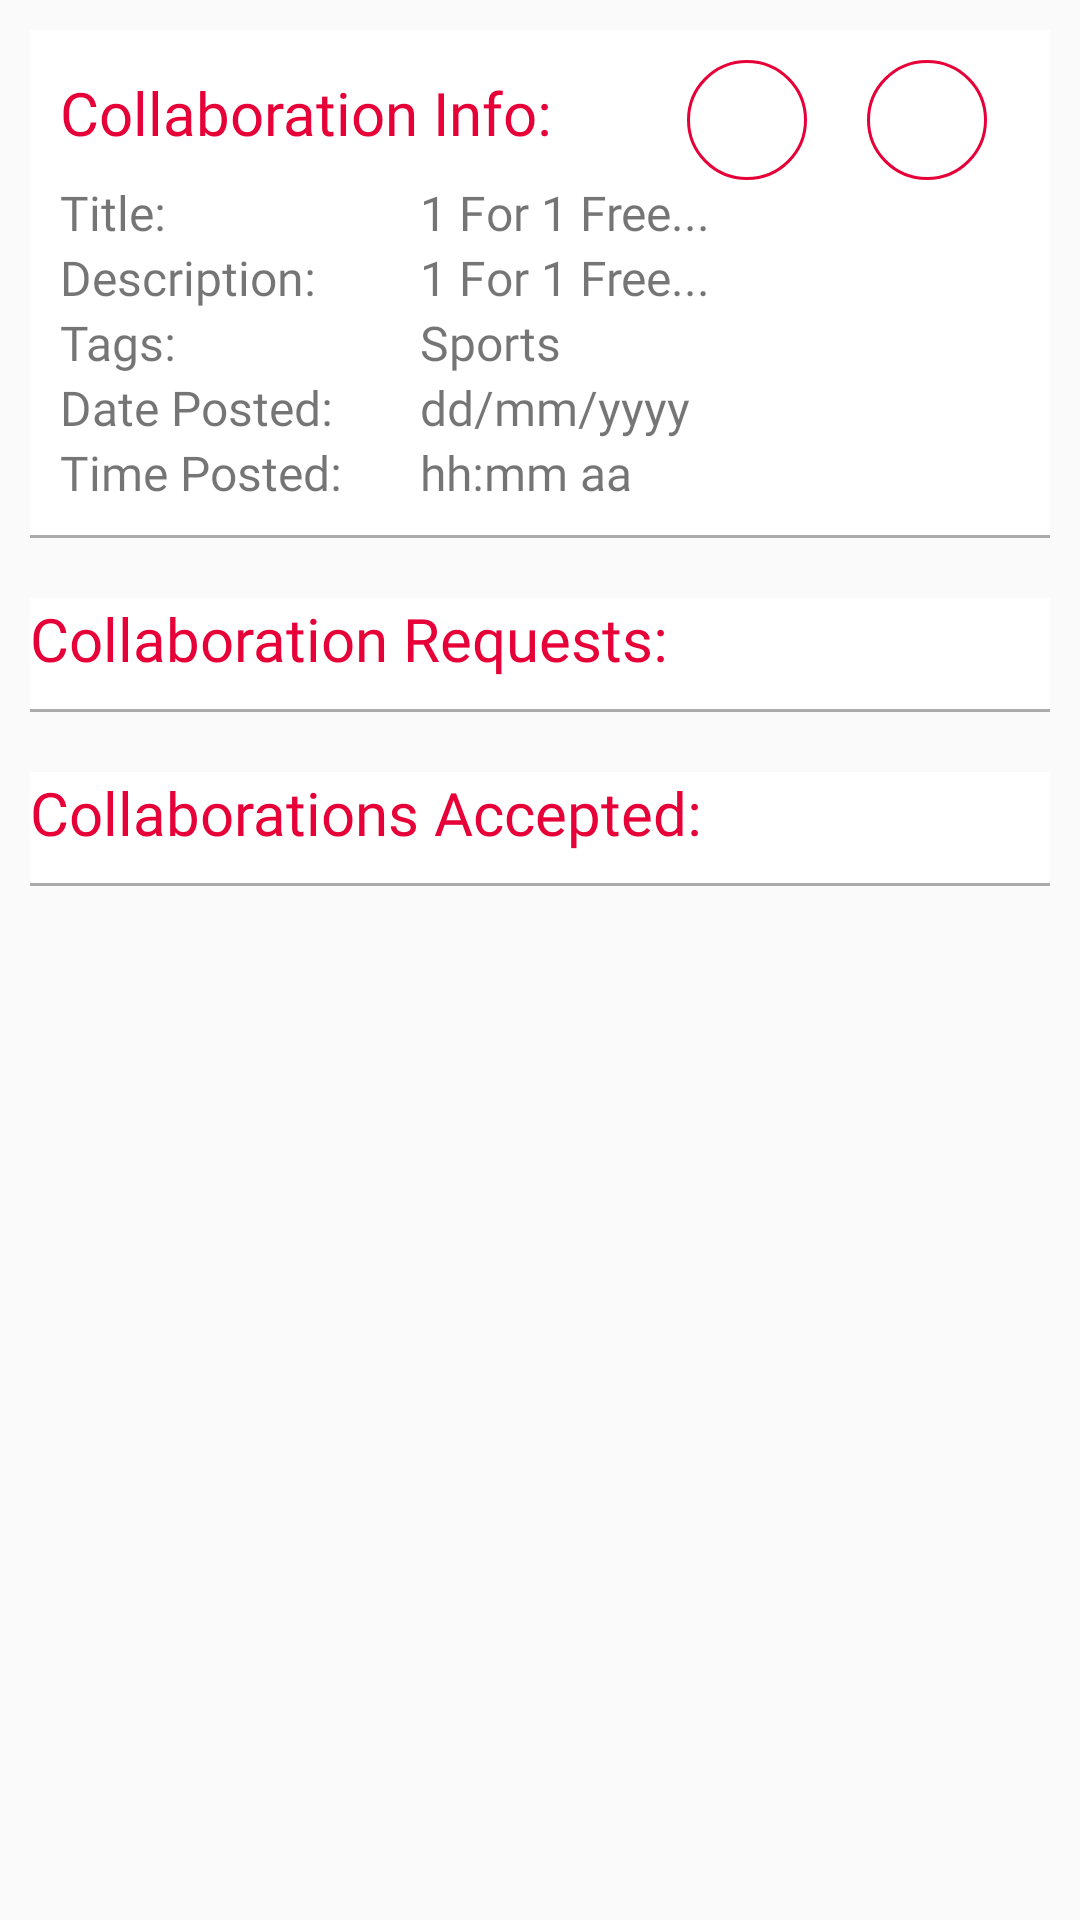

Android layout source for this screen:
<!-- AndroidManifest.xml: application theme AppTheme -->
<!-- res/layout/activity_profile_cplatform_view.xml -->
<?xml version="1.0" encoding="utf-8"?>
<LinearLayout
    xmlns:android="http://schemas.android.com/apk/res/android"
    xmlns:app="http://schemas.android.com/apk/res-auto"
    xmlns:tools="http://schemas.android.com/tools"
    android:layout_width="match_parent"
    android:layout_height="match_parent"
    android:orientation="vertical"
    tools:context=".ProfileActivity_CPlatformView">


    
    <LinearLayout
        android:layout_width="match_parent"
        android:layout_height="wrap_content"
        android:orientation="vertical"
        android:layout_margin="10dp"
        android:background="@color/colorWhite">

        
        <LinearLayout
            android:layout_weight="40"
            android:layout_width="match_parent"
            android:layout_height="0dp"
            android:orientation="vertical">

            
            <LinearLayout
                android:layout_width="match_parent"
                android:layout_height="wrap_content"
                android:orientation="vertical"
                android:padding="10dp">


                
                <LinearLayout
                    android:weightSum="100"
                    android:layout_width="match_parent"
                    android:layout_height="wrap_content"
                    android:orientation="horizontal">


                    <TextView
                        android:layout_weight="95"
                        android:layout_width="0dp"
                        android:layout_height="wrap_content"
                        android:text="Collaboration Info:"
                        android:textColor="@color/colorMainColour"
                        android:fontFamily="@font/montserrat_bold"
                        android:textSize="20sp"
                        android:layout_marginBottom="10dp"/>


                    <Button
                        android:id="@+id/profile_cplatform_view_edit_btn"
                        android:layout_marginRight="10dp"
                        android:layout_width="40dp"
                        android:layout_height="40dp"
                        android:foreground="@drawable/ic_edit_black"
                        android:foregroundTint="@color/colorMainColour"
                        android:background="@drawable/hollow_circle"/>
                    <Button
                        android:id="@+id/profile_cplatform_view_delete_btn"
                        android:layout_width="40dp"
                        android:layout_marginLeft="10dp"
                        android:layout_height="40dp"
                        android:foreground="@drawable/ic_delete_black"
                        android:foregroundTint="@color/colorMainColour"
                        android:background="@drawable/hollow_circle"/>
                </LinearLayout>

                
                <LinearLayout
                    android:layout_width="match_parent"
                    android:layout_height="wrap_content"
                    android:orientation="horizontal">

                    <TextView
                        android:layout_width="110dp"
                        android:layout_height="wrap_content"
                        android:text="Title:"
                        android:fontFamily="@font/open_sans_bold"
                        android:textSize="16sp"/>


                    <TextView
                        android:id="@+id/profile_cplatform_view_postTitle_TV"
                        android:layout_width="wrap_content"
                        android:layout_height="wrap_content"
                        android:text="1 For 1 Free..."
                        android:fontFamily="@font/open_sans"
                        android:textSize="16sp"
                        android:layout_marginStart="10dp"/>

                </LinearLayout>


                
                <LinearLayout
                    android:layout_width="match_parent"
                    android:layout_height="wrap_content"
                    android:orientation="horizontal">

                    <TextView
                        android:layout_width="110dp"
                        android:layout_height="match_parent"
                        android:fontFamily="@font/open_sans_bold"
                        android:textSize="16sp"
                        android:text="Description:" />


                    <TextView
                        android:id="@+id/profile_cplatform_view_postDescription_TV"
                        android:layout_width="wrap_content"
                        android:layout_height="wrap_content"
                        android:text="1 For 1 Free..."
                        android:fontFamily="@font/open_sans"
                        android:textSize="16sp"
                        android:layout_marginStart="10dp"/>
                </LinearLayout>

                
                <LinearLayout
                    android:layout_width="match_parent"
                    android:layout_height="wrap_content"
                    android:orientation="horizontal">


                    <TextView
                        android:layout_width="110dp"
                        android:layout_height="wrap_content"
                        android:text="Tags:"
                        android:fontFamily="@font/open_sans_bold"
                        android:textSize="16sp"/>


                    <TextView
                        android:id="@+id/profile_cplatform_view_postTags_TV"
                        android:layout_width="wrap_content"
                        android:layout_height="wrap_content"
                        android:layout_marginStart="10dp"
                        android:fontFamily="@font/open_sans"
                        android:textSize="16sp"
                        android:text="Sports"/>
                </LinearLayout>

                
                <LinearLayout
                    android:layout_width="match_parent"
                    android:layout_height="wrap_content"
                    android:orientation="horizontal">


                    <TextView
                        android:layout_width="110dp"
                        android:layout_height="wrap_content"
                        android:fontFamily="@font/open_sans_bold"
                        android:textSize="16sp"
                        android:text="Date Posted:"/>


                    <TextView
                        android:id="@+id/profile_cplatform_view_postDate_TV"
                        android:layout_width="wrap_content"
                        android:layout_height="wrap_content"
                        android:layout_marginStart="10dp"
                        android:fontFamily="@font/open_sans"
                        android:textSize="16sp"
                        android:text="dd/mm/yyyy"/>
                </LinearLayout>

                
                <LinearLayout
                    android:layout_width="match_parent"
                    android:layout_height="wrap_content"
                    android:orientation="horizontal">


                    <TextView
                        android:layout_width="110dp"
                        android:layout_height="wrap_content"
                        android:fontFamily="@font/open_sans_bold"
                        android:textSize="16sp"
                        android:text="Time Posted:"/>


                    <TextView
                        android:id="@+id/profile_cplatform_view_postTime_TV"
                        android:layout_width="wrap_content"
                        android:layout_height="wrap_content"
                        android:layout_marginStart="10dp"
                        android:fontFamily="@font/open_sans"
                        android:textSize="16sp"
                        android:text="hh:mm aa"/>
                </LinearLayout>
            </LinearLayout>

            
            <View
                android:layout_width="match_parent"
                android:layout_height="1dp"
                android:background="@android:color/darker_gray" />
        </LinearLayout>


    </LinearLayout>


    
    <LinearLayout
        android:layout_width="match_parent"
        android:layout_height="wrap_content"
        android:orientation="vertical"
        android:layout_margin="10dp"
        android:background="@color/colorWhite">

        
        <LinearLayout
            android:layout_width="match_parent"
            android:layout_height="wrap_content"
            android:orientation="vertical">

            
            <TextView
                android:layout_width="wrap_content"
                android:layout_height="wrap_content"
                android:text="Collaboration Requests:"
                android:textColor="@color/colorMainColour"
                android:fontFamily="@font/montserrat_bold"
                android:textSize="20sp"
                android:layout_marginBottom="10dp"/>


            <androidx.recyclerview.widget.RecyclerView
                android:id="@+id/profile_cplatform_view_request_RV"
                android:layout_width="match_parent"
                android:layout_height="wrap_content"
                android:background="@color/colorGrey"/>

            
            <View
                android:layout_width="match_parent"
                android:layout_height="1dp"
                android:background="@android:color/darker_gray" />
        </LinearLayout>


    </LinearLayout>


    
    <LinearLayout
        android:layout_width="match_parent"
        android:layout_height="wrap_content"
        android:orientation="vertical"
        android:layout_margin="10dp"
        android:background="@color/colorWhite">

        
        <LinearLayout
            android:layout_width="match_parent"
            android:layout_height="wrap_content"
            android:orientation="vertical">

            
            <TextView
                android:layout_width="wrap_content"
                android:layout_height="wrap_content"
                android:text="Collaborations Accepted:"
                android:textColor="@color/colorMainColour"
                android:fontFamily="@font/montserrat_bold"
                android:textSize="20sp"
                android:layout_marginBottom="10dp"/>


            <androidx.recyclerview.widget.RecyclerView
                android:id="@+id/profile_cplatform_view_accepted_RV"
                android:layout_width="match_parent"
                android:layout_height="wrap_content"
                android:background="@color/colorGrey"/>

            
            <View
                android:layout_width="match_parent"
                android:layout_height="1dp"
                android:background="@android:color/darker_gray" />
        </LinearLayout>


    </LinearLayout>

</LinearLayout>
<!-- resources referenced by this layout -->
<resources>
  <color name="colorGrey">#EAEAEA</color>
  <color name="colorMainColour">#E60037</color>
  <color name="colorWhite">#ffffff</color>
  <!-- drawable hollow_circle (drawable) -->
  <?xml version="1.0" encoding="utf-8"?>
  <shape xmlns:android="http://schemas.android.com/apk/res/android"
      android:shape="oval">
      <stroke
          android:width="1dp"
          android:color="@color/colorMainColour" />
  </shape>
  <!-- drawable ic_delete_black (drawable-anydpi) -->
  <vector xmlns:android="http://schemas.android.com/apk/res/android"
      android:width="24dp"
      android:height="24dp"
      android:viewportWidth="28.8"
      android:viewportHeight="28.8"
      android:tint="#333333"
      android:alpha="0.6">
    <group android:translateX="2.4"
        android:translateY="2.4">
        <path
            android:fillColor="#FF000000"
            android:pathData="M6,19c0,1.1 0.9,2 2,2h8c1.1,0 2,-0.9 2,-2L18,7L6,7v12zM8.46,11.88l1.41,-1.41L12,12.59l2.12,-2.12 1.41,1.41L13.41,14l2.12,2.12 -1.41,1.41L12,15.41l-2.12,2.12 -1.41,-1.41L10.59,14l-2.13,-2.12zM15.5,4l-1,-1h-5l-1,1L5,4v2h14L19,4z"/>
    </group>
  </vector>
  <style name="AppTheme" parent="Theme.AppCompat.Light.DarkActionBar">
          
          <item name="colorPrimary">#EE0044</item>
          <item name="colorPrimaryDark">#EE0044</item>
          <item name="colorAccent">#CC0044</item>
      </style>
</resources>
